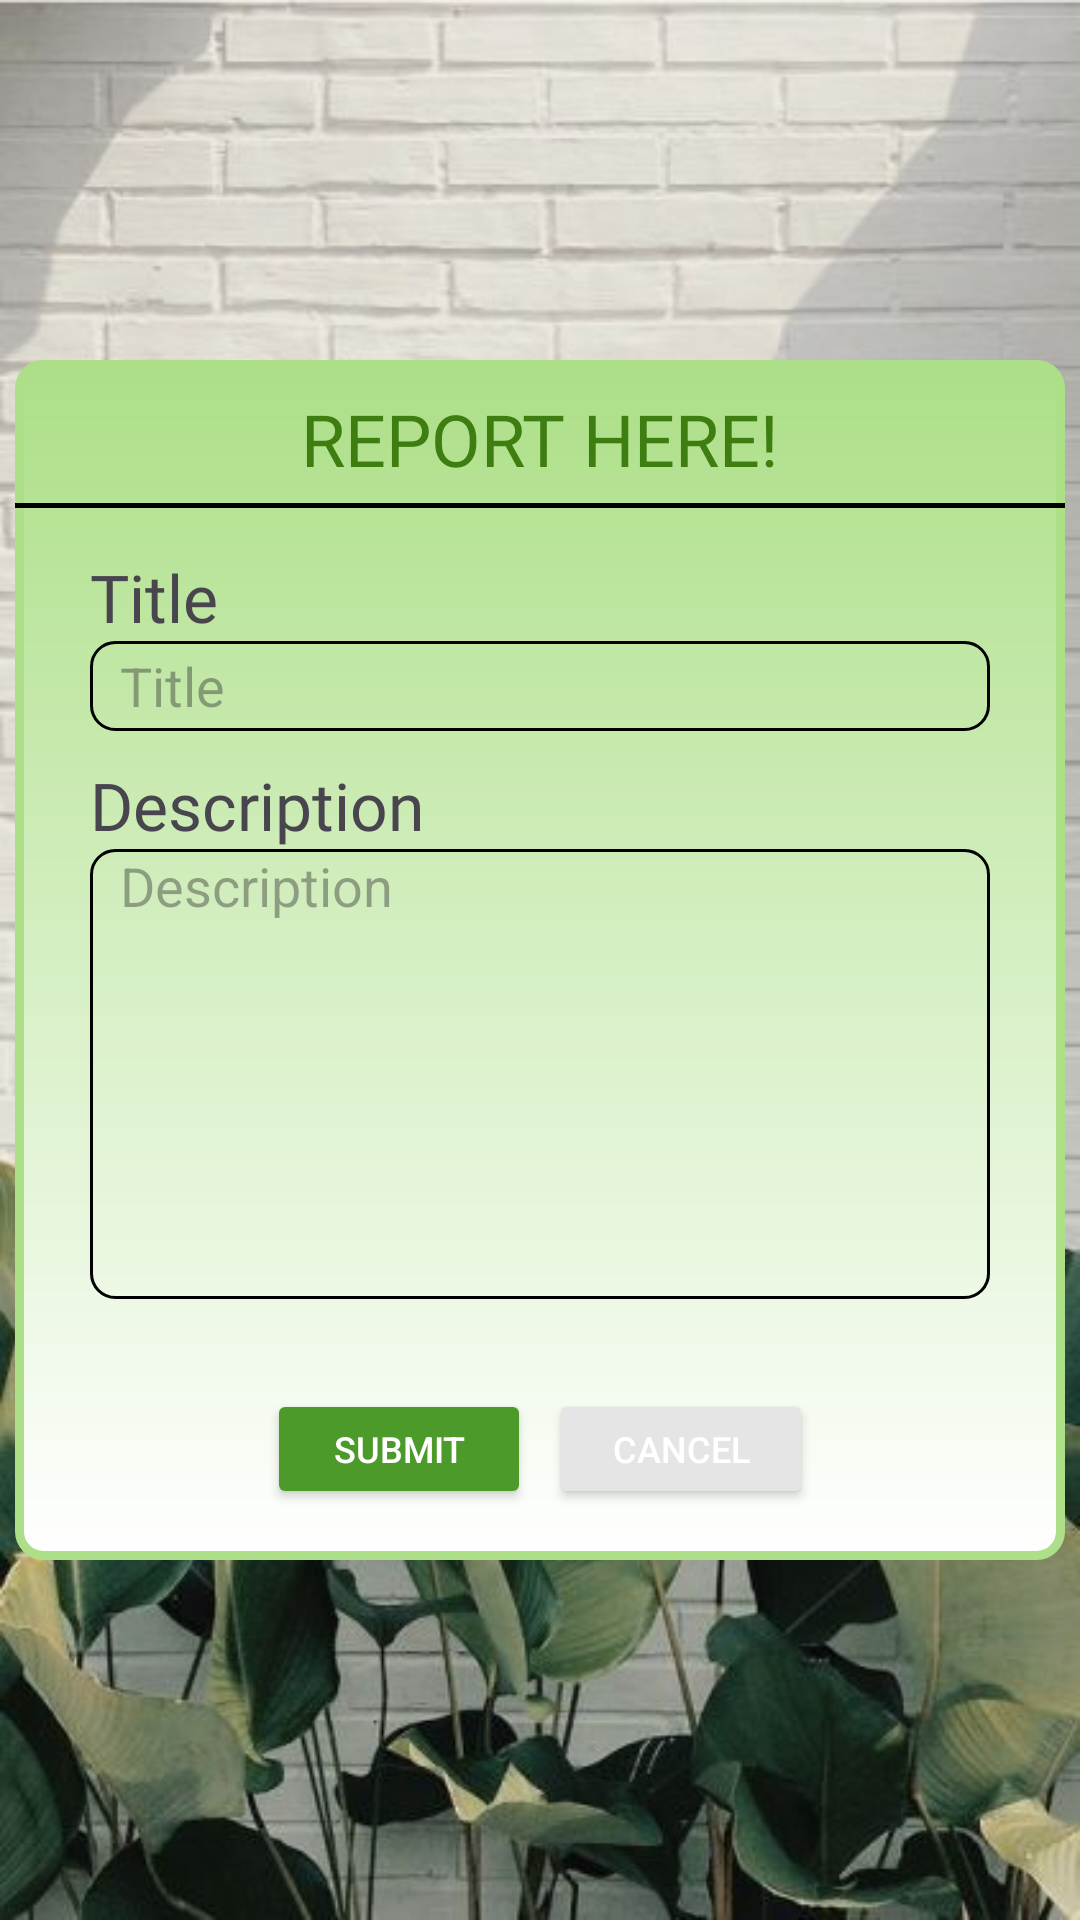

Reconstruct the res/layout file that produces this screen, plus the resources it refers to.
<!-- AndroidManifest.xml: application theme Theme.HeikomMAD -->
<!-- res/layout/create_post.xml -->
<?xml version="1.0" encoding="utf-8"?>
<LinearLayout
    xmlns:android="http://schemas.android.com/apk/res/android"
    android:layout_width="match_parent"
    android:layout_height="match_parent"
    android:background="@drawable/menu_background"
    android:gravity="center">

    <LinearLayout

        android:orientation="vertical"
        android:layout_width="350dp"
        android:layout_height="400dp"
        android:background="@drawable/createposticon"
        android:layout_gravity="center_vertical">

        <TextView
            android:layout_width="match_parent"
            android:layout_height="wrap_content"
            android:text="REPORT HERE!"
            android:textAlignment="center"
            android:textColor="#3E7E10"
            android:fontFamily="@font/rubik_bold"
            android:padding="10dp"
            android:textSize="24dp">

        </TextView>


        <View
            android:layout_marginTop="-5dp"
            android:layout_width="match_parent"
            android:layout_height="1.7dp"
            android:layout_marginBottom="10dp"
            android:background="#000000"/>

        <TextView
            android:layout_width="match_parent"
            android:layout_height="wrap_content"
            android:text="Title"
            android:fontFamily="@font/rubik_bold"
            android:paddingLeft="25dp"
            android:paddingTop="5dp"
            android:textSize="22dp">

        </TextView>

        <EditText
            android:paddingStart="10dp"
            android:hint="Title"
            android:id="@+id/titleinput"
            android:layout_width="300dp"
            android:layout_gravity="center"
            android:background="@drawable/inputfield"
            android:layout_height="30dp">

        </EditText>



        <TextView
            android:layout_width="match_parent"
            android:layout_height="wrap_content"
            android:text="Description"

            android:fontFamily="@font/rubik_bold"
            android:paddingLeft="25dp"
            android:paddingTop="10dp"
            android:textSize="22dp">

        </TextView>

        <EditText
            android:paddingStart="10dp"
            android:gravity="start"
            android:hint="Description"
            android:id="@+id/descriptioninput"
            android:layout_width="300dp"
            android:layout_gravity="center"
            android:background="@drawable/inputfield"
            android:layout_height="150dp">

        </EditText>

        <LinearLayout
            android:layout_marginTop="10dp"
            android:layout_width="match_parent"
            android:layout_height="wrap_content"
            android:gravity="center"
            android:paddingTop="20dp">

            <Button
                android:id="@+id/submit_button"
                android:textColor="@color/white"
                android:layout_width="wrap_content"
                android:layout_height="40dp"
                android:backgroundTint="#4C9A2A"
                android:shadowColor="#000000"
                android:text="SUBMIT"
                android:textSize="12dp"
                android:layout_marginRight="3dp"/>

            <Button
                android:id="@+id/cancel_button"
                android:textColor="@color/white"
                android:layout_width="wrap_content"
                android:layout_height="40dp"
                android:backgroundTint="#e5e5e5"
                android:shadowColor="#000000"
                android:text="CANCEL"
                android:textSize="12dp"
                android:layout_marginLeft="3dp"/>


        </LinearLayout>



    </LinearLayout>


</LinearLayout>
<!-- resources referenced by this layout -->
<resources>
  <color name="white">#FFFFFFFF</color>
  <!-- drawable createposticon (drawable) -->
  <?xml version="1.0" encoding="utf-8"?>
  <shape xmlns:android="http://schemas.android.com/apk/res/android">
      <gradient
          android:type="linear"
          android:startColor="#ACDF87"
          android:endColor="@android:color/white"
          android:angle="270"/>
  
  
      <stroke
          android:width="3dp"
          android:color="@color/light_green"
      />
  
      <corners android:radius="8dp" /> 
  </shape>
  <!-- drawable inputfield (drawable) -->
  <?xml version="1.0" encoding="utf-8"?>
  <shape xmlns:android="http://schemas.android.com/apk/res/android">
      <solid android:color="@android:color/transparent" />
      <stroke
          android:width="1dp"
          android:color="#000000"
          />
      <corners android:radius="8dp" /> 
  </shape>
  <!-- drawable menu_background: jpg bitmap (drawable, 48106 bytes) -->
  <style name="Theme.HeikomMAD" parent="Base.Theme.HeikomMAD" />
  <color name="light_green">#ACDF87</color>
  <style name="Base.Theme.HeikomMAD" parent="Theme.Material3.DayNight.NoActionBar">
          
          
      </style>
</resources>
